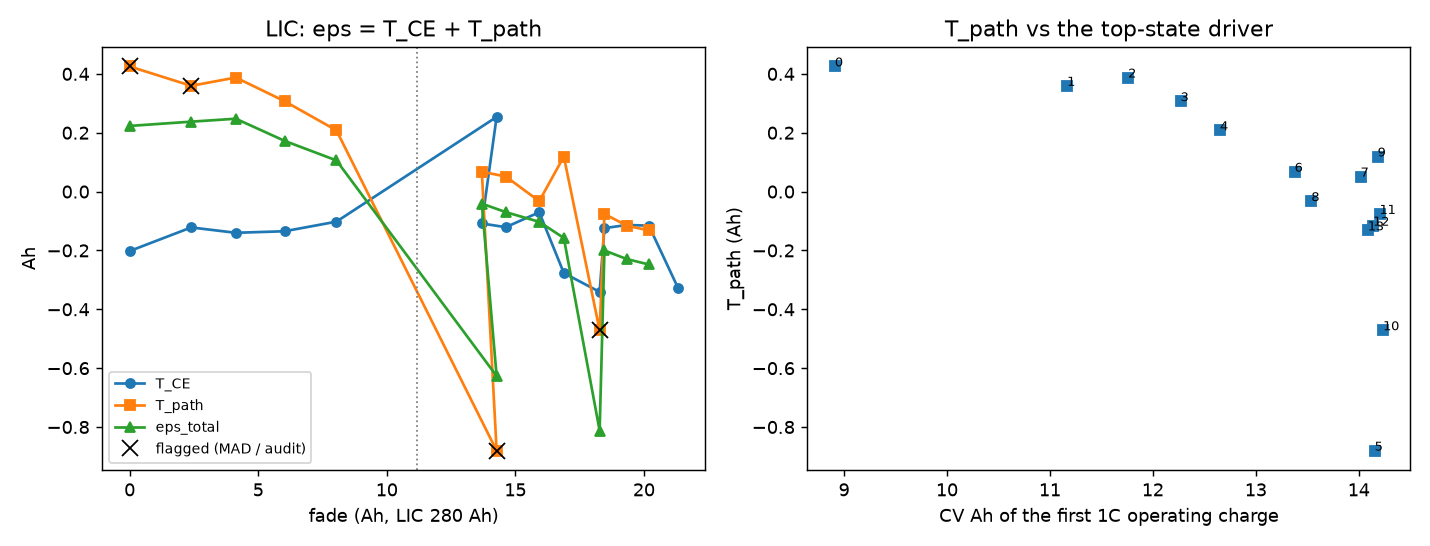

Data behind this chart, as committed beside it:
k, Q_ref_dis, Tm_ref, ref_ch_Ah, ref_ch_CC_Ah, ref_ch_CV_Ah, ref_ch_CV_h, ref_ch_V0, ref_ch_I_end, ref_ch_Tm, ref_ch_rest_before_h, ref_ch_V_after_rest, op_ch_Ah, op_ch_CC_Ah, op_ch_CV_Ah, op_ch_CV_h, op_ch_V0, op_ch_I_end, op_ch_Tm, op_ch_rest_before_h, op_ch_V_after_rest, fade, T_CE, T_path
0, 301.6, 24.73, 301.8, 301.6, 0.1451, 0.008056, 2.704, 14.22, 24.92, 0.9833, 3.417, 301.4, 292.4, 8.911, 0.125, 2.85, 14.77, 32.19, 0.2497, 3.38, 0.0, -0.2021, 0.4252
1, 299.2, 24.7, 299.3, 299.2, 0.1269, 0.006944, 2.701, 14.3, 24.88, 0.9833, 3.428, 298.9, 287.8, 11.17, 0.1361, 2.84, 14.54, 31.9, 0.2497, 3.389, 2.396, -0.1218, 0.3594
2, 297.4, 29.71, 297.6, 297.5, 0.09056, 0.005, 2.691, 14.19, 29.87, 0.9833, 3.441, 297.2, 285.4, 11.76, 0.1389, 2.815, 14.97, 36.32, 0.2497, 3.395, 4.13, -0.14, 0.3876
3, 295.5, 29.72, 295.7, 295.6, 0.08522, 0.004722, 2.689, 14.35, 29.87, 0.9833, 3.441, 295.4, 283.1, 12.27, 0.1417, 2.817, 14.73, 36.34, 0.2497, 3.398, 6.028, -0.1348, 0.3071
4, 293.5, 29.77, 293.6, 293.5, 0.0992, 0.005556, 2.688, 14.2, 29.89, 0.9833, 3.435, 293.4, 280.8, 12.65, 0.1444, 2.818, 14.59, 36.35, 0.2497, 3.399, 8.042, -0.1022, 0.2081
5, 287.3, 35.11, 287.1, 286.4, 0.6608, 0.03639, 2.691, 13.98, 35.2, 0.9833, 3.381, 287.9, 273.8, 14.15, 0.1639, 2.804, 13.53, 40.35, 0.2497, 3.399, 14.27, 0.2537, -0.8806
6, 287.9, 35.15, 288, 287.9, 0.113, 0.006389, 2.677, 13.97, 35.25, 0.9833, 3.434, 287.9, 274.5, 13.38, 0.1556, 2.805, 13.6, 40.39, 0.2497, 3.406, 13.7, -0.1084, 0.06754
7, 286.9, 35.17, 287.1, 287, 0.1177, 0.006667, 2.677, 14, 35.27, 0.9833, 3.433, 287, 273, 14.02, 0.1583, 2.807, 13.46, 40.42, 0.2497, 3.408, 14.63, -0.121, 0.05107
8, 285.6, 35.2, 285.7, 285.6, 0.1369, 0.007778, 2.678, 13.92, 35.29, 0.9833, 3.429, 285.8, 272.2, 13.54, 0.1556, 2.809, 13.85, 40.5, 0.2497, 3.405, 15.93, -0.07022, -0.03258
9, 284.7, 35.12, 285, 284.8, 0.1723, 0.009722, 2.678, 13.95, 35.28, 0.9833, 3.425, 284.8, 270.7, 14.18, 0.1583, 2.812, 13.87, 40.46, 0.2497, 3.406, 16.89, -0.2767, 0.1191
10, 283.3, 35.27, 283.6, 282.7, 0.8975, 0.04861, 2.669, 13.97, 35.35, 0.9833, 3.381, 284.1, 269.9, 14.24, 0.1694, 2.817, 13.92, 40.66, 0.2497, 3.395, 18.28, -0.341, -0.4712
11, 283.1, 35.26, 283.2, 283.1, 0.1675, 0.009444, 2.679, 13.97, 35.35, 0.9833, 3.424, 283.3, 269.1, 14.2, 0.1611, 2.816, 13.53, 40.65, 0.2497, 3.407, 18.46, -0.1242, -0.07588
12, 282.2, 35.21, 282.4, 282.2, 0.1722, 0.009722, 2.68, 13.97, 35.29, 0.9833, 3.423, 282.5, 268.3, 14.14, 0.1611, 2.819, 13.38, 40.77, 0.2497, 3.409, 19.34, -0.1134, -0.1159
13, 281.4, 35.18, 281.5, 281.3, 0.1822, 0.01028, 2.681, 13.93, 35.25, 0.9833, 3.422, 281.6, 267.5, 14.09, 0.1611, 2.824, 13.44, 40.71, 0.2497, 3.409, 20.19, -0.1157, -0.132
14, 280.3, 35.34, 280.6, 280.3, 0.3225, 0.01806, 2.67, 13.97, 35.44, 0.9833, 3.402, , , , , , , , , , 21.32, -0.326, 
